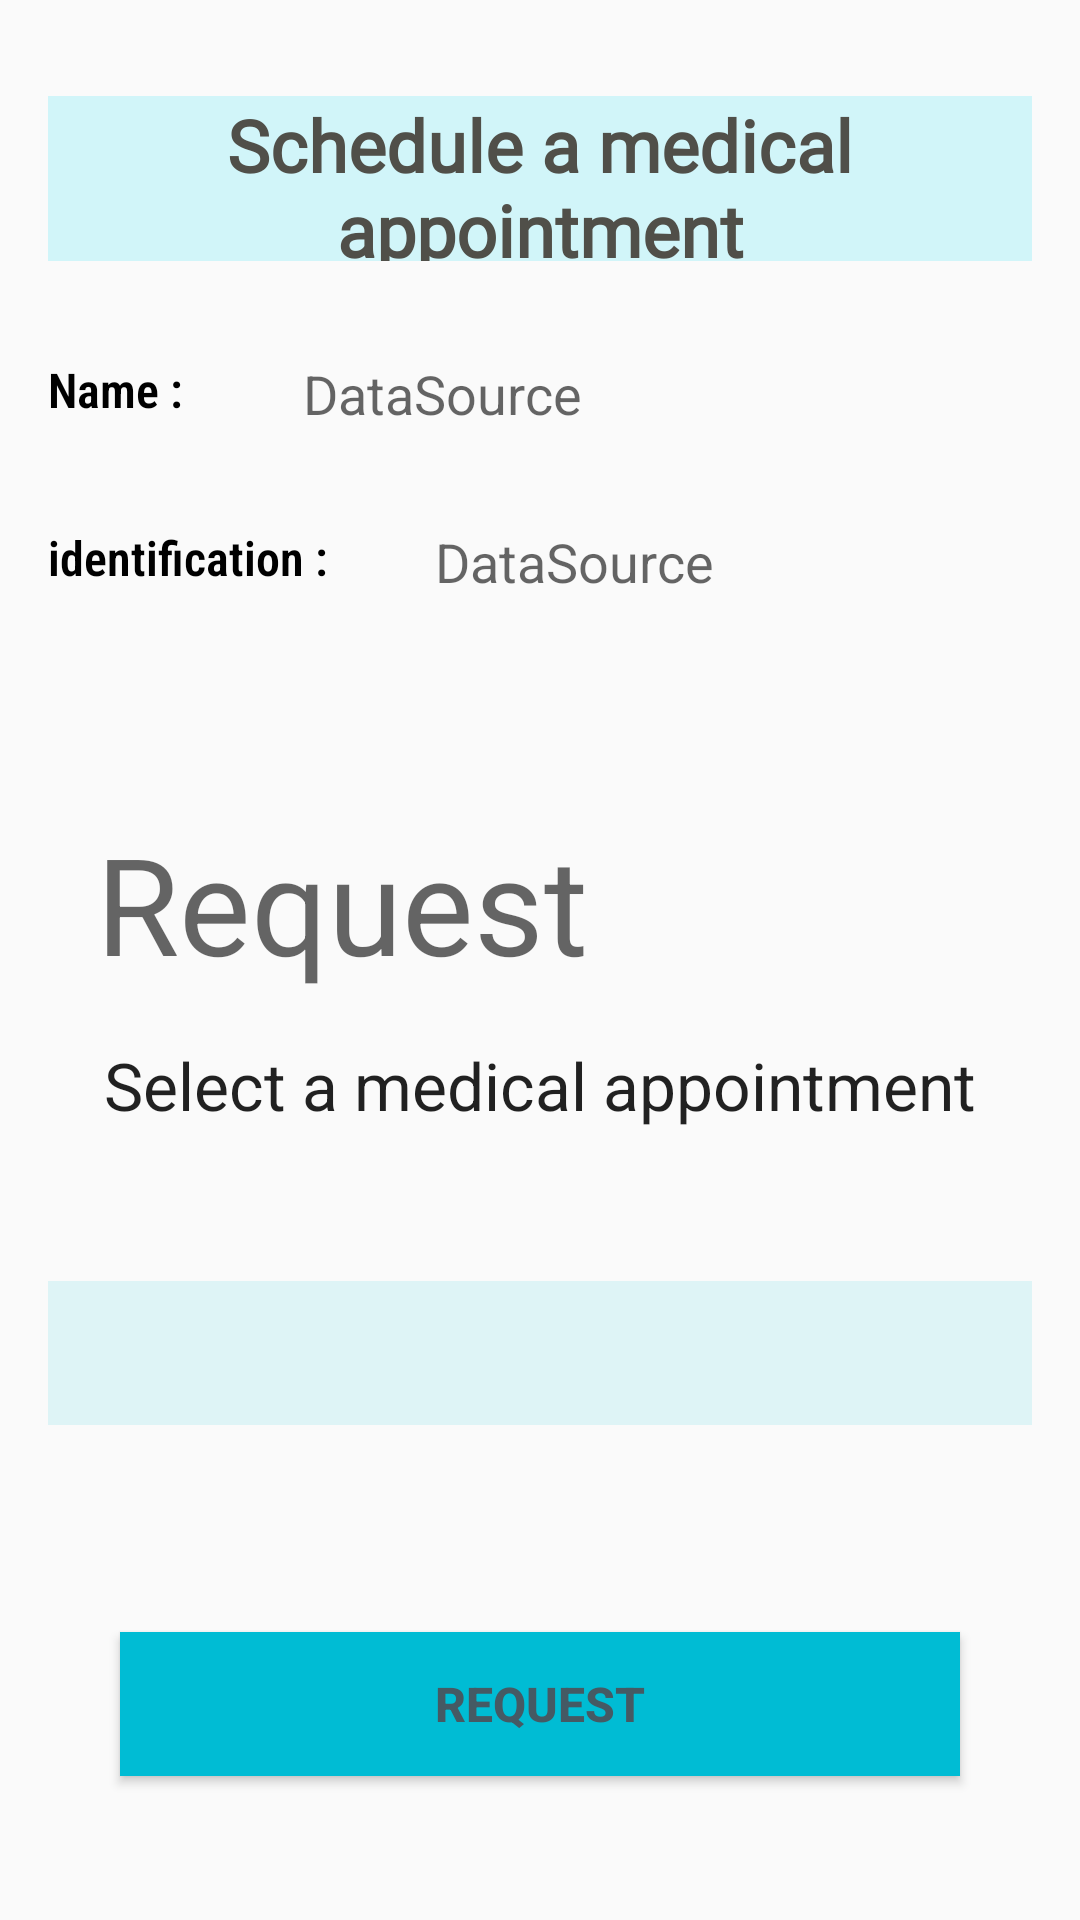

The Android layout XML behind this screen, and the referenced resources:
<!-- AndroidManifest.xml: application theme Theme.AppCompat.Light.NoActionBar -->
<!-- res/layout/activity_board_init.xml -->
<?xml version="1.0" encoding="utf-8"?>
<android.support.constraint.ConstraintLayout xmlns:android="http://schemas.android.com/apk/res/android"
    xmlns:app="http://schemas.android.com/apk/res-auto"
    xmlns:tools="http://schemas.android.com/tools"
    android:layout_width="match_parent"
    android:layout_height="match_parent"
    tools:context=".ui.BoardInit">

    <TextView
        android:id="@+id/txtTitleBoardInit"
        android:layout_width="0dp"
        android:layout_height="55dp"
        android:layout_marginStart="16dp"
        android:layout_marginTop="32dp"
        android:layout_marginEnd="16dp"
        android:autofillHints=""
        android:background="#3125DDF4"
        android:fontFamily="@font/aldrich"
        android:gravity="center"
        android:hint="@string/title2BoardInit"
        android:text="@string/title2BoardInit"
        android:textAppearance="@style/fontTitles"
        android:textColor="#504F49"
        android:textSize="24sp"
        app:layout_constraintEnd_toEndOf="parent"
        app:layout_constraintStart_toStartOf="parent"
        app:layout_constraintTop_toTopOf="parent" />

    <TextView
        android:id="@+id/txtShowNumberId"
        android:layout_width="0dp"
        android:layout_height="wrap_content"
        android:layout_marginStart="8dp"
        android:layout_marginEnd="8dp"
        android:autofillHints=""
        android:clickable="false"
        android:ems="10"
        android:minHeight="48dp"
        android:text="@string/txtTemplateData"
        android:textAlignment="textStart"
        android:textAppearance="@style/TextAppearance.AppCompat.Medium"
        app:layout_constraintEnd_toEndOf="parent"
        app:layout_constraintStart_toEndOf="@+id/txtStrongId"
        app:layout_constraintTop_toTopOf="@+id/txtStrongId" />

    <TextView
        android:id="@+id/txtShowName"
        android:layout_width="0dp"
        android:layout_height="wrap_content"
        android:layout_marginStart="8dp"
        android:layout_marginEnd="8dp"
        android:autofillHints=""
        android:clickable="false"
        android:ems="10"
        android:minHeight="48dp"
        android:text="@string/txtTemplateData"
        android:textAlignment="textStart"
        android:textAppearance="@style/TextAppearance.AppCompat.Medium"
        app:layout_constraintEnd_toEndOf="parent"
        app:layout_constraintStart_toEndOf="@+id/txtStrongName"
        app:layout_constraintTop_toTopOf="@+id/txtStrongName" />

    <TextView
        android:id="@+id/txtStrongId"
        android:layout_width="121dp"
        android:layout_height="48dp"
        android:layout_marginStart="16dp"
        android:layout_marginTop="8dp"
        android:autofillHints=""
        android:minHeight="48dp"
        android:text="@string/showImportantIdentificaction"
        android:textAppearance="@style/fontSubtitle"
        android:textSize="16sp"
        app:layout_constraintStart_toStartOf="parent"
        app:layout_constraintTop_toBottomOf="@+id/txtStrongName" />

    <TextView
        android:id="@+id/txtStrongName"
        android:layout_width="77dp"
        android:layout_height="48dp"
        android:layout_marginStart="16dp"
        android:layout_marginTop="32dp"
        android:autofillHints=""
        android:minHeight="48dp"
        android:text="@string/showImportantName"
        android:textAppearance="@style/fontSubtitle"
        android:textSize="16sp"
        app:layout_constraintStart_toStartOf="parent"
        app:layout_constraintTop_toBottomOf="@+id/txtTitleBoardInit" />

    <TextView
        android:id="@+id/txtTitle2BoarInit"
        android:layout_width="0dp"
        android:layout_height="wrap_content"
        android:layout_marginStart="16dp"
        android:layout_marginTop="48dp"
        android:layout_marginEnd="16dp"
        android:autofillHints=""
        android:clickable="false"
        android:ems="10"
        android:text="@string/btnSolicite"
        android:textAppearance="@style/TextAppearance.AppCompat.Display2"
        app:layout_constraintEnd_toEndOf="@+id/txtTitleBoardInit"
        app:layout_constraintHorizontal_bias="1.0"
        app:layout_constraintStart_toStartOf="@+id/txtTitleBoardInit"
        app:layout_constraintTop_toBottomOf="@+id/txtShowNumberId" />

    <TextView
        android:id="@+id/txtInfoBoardInit"
        android:layout_width="wrap_content"
        android:layout_height="wrap_content"
        android:layout_marginStart="16dp"
        android:layout_marginTop="16dp"
        android:layout_marginEnd="16dp"
        android:autofillHints=""
        android:minHeight="48dp"
        android:text="@string/infoToSelectCite"
        android:textAppearance="@style/TextAppearance.AppCompat.Large"
        app:layout_constraintEnd_toEndOf="parent"
        app:layout_constraintStart_toStartOf="parent"
        app:layout_constraintTop_toBottomOf="@+id/txtTitle2BoarInit" />

    <Spinner
        android:id="@+id/spinnerShowCites"
        android:layout_width="match_parent"
        android:layout_height="wrap_content"
        android:layout_marginStart="16dp"
        android:layout_marginTop="32dp"
        android:layout_marginEnd="16dp"
        android:background="#1D00BCD4"
        android:contentDescription="@string/infoToSelectCite"
        android:minHeight="48dp"
        app:layout_constraintEnd_toEndOf="@+id/txtInfoBoardInit"
        app:layout_constraintStart_toStartOf="@+id/txtInfoBoardInit"
        app:layout_constraintTop_toBottomOf="@+id/txtInfoBoardInit"
        tools:ignore="DuplicateSpeakableTextCheck" />

    <Button
        android:id="@+id/btnAddCite"
        android:layout_width="0dp"
        android:layout_height="wrap_content"
        android:layout_marginStart="24dp"
        android:layout_marginEnd="24dp"
        android:layout_marginBottom="48dp"
        android:background="#00BCD4"
        android:text="@string/btnSolicite"
        android:textColor="#455A64"
        android:textSize="16sp"
        android:textStyle="bold"
        app:layout_constraintBottom_toBottomOf="parent"
        app:layout_constraintEnd_toEndOf="@+id/spinnerShowCites"
        app:layout_constraintStart_toStartOf="@+id/spinnerShowCites"
        tools:ignore="DuplicateSpeakableTextCheck" />
</android.support.constraint.ConstraintLayout>
<!-- resources referenced by this layout -->
<resources>
  <string name="btnSolicite">Request</string>
  <string name="infoToSelectCite">Select a medical appointment</string>
  <string name="showImportantIdentificaction">identification :</string>
  <string name="showImportantName">Name :</string>
  <string name="title2BoardInit">Schedule a medical appointment</string>
  <string name="txtTemplateData">DataSource</string>
  <style name="fontSubtitle">
          <item name="android:ems">10</item>
          <item name="android:fontFamily">sans-serif-condensed-light</item>
          <item name="android:inputType">textPersonName</item>
          <item name="android:textAlignment">textStart</item>
          <item name="android:textStyle">bold</item>
          <item name="android:typeface">sans</item>
      </style>
  <style name="fontTitles">
          <item name="android:ems">10</item>
          <item name="android:fontFamily">sans-serif</item>
          <item name="android:inputType">textMultiLine</item>
          <item name="android:lineSpacingExtra">8sp</item>
          <item name="android:textAlignment">center</item>
          <item name="android:textSize">30sp</item>
          <item name="android:textStyle">bold</item>
          <item name="android:padding">8dp</item>
      </style>
</resources>
